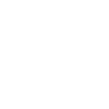
t = 0.00 s
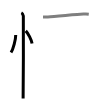
t = 3.50 s
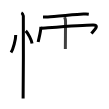
t = 6.75 s
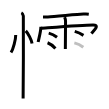
t = 10.25 s
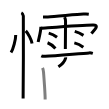
t = 13.50 s
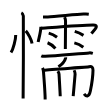
t = 17.00 s

The animated SVG that drew these frames (rendered in a browser with its animation timeline set to each time). Animation: 17 SMIL elements (animate=17); one cycle of 17.00 s.

<svg width="109px" height="109px" viewBox="0 0 px 109px" xmlns="http://www.w3.org/2000/svg" xmlns:xlink="http://www.w3.org/1999/xlink" xml:space="preserve" version="1.1"  baseProfile="full">
<path d="M15.72,35c0.03,4.31-2.47,14.14-4.69,17.5" style="fill:none;stroke:black;stroke-width:3;opacity:0">
  <animate attributeType="CSS" attributeName="opacity" from="0" to="1" begin="0s" dur="1s" repeatCount="0" fill="freeze" />
</path>
<path d="M25.77,30.83c2.22,2.23,5.74,9.17,6.29,12.63" style="fill:none;stroke:black;stroke-width:3;opacity:0">
  <animate attributeType="CSS" attributeName="opacity" from="0" to="1" begin="1s" dur="1s" repeatCount="0" fill="freeze" />
</path>
<path d="M21.37,12.75c1.09,0.5,1.74,2.25,1.96,3.25c0.22,1,0,76.25-0.22,82.5" style="fill:none;stroke:black;stroke-width:3;opacity:0">
  <animate attributeType="CSS" attributeName="opacity" from="0" to="1" begin="2s" dur="1s" repeatCount="0" fill="freeze" />
</path>
<path d="M43,16.9c1.41,0.05,3.49,0.18,4.87,0.14c7.41-0.22,28.97-2.84,35.59-2.93c1.93-0.03,3.54-0.13,5.31,0.09" style="fill:none;stroke:black;stroke-width:3;opacity:0">
  <animate attributeType="CSS" attributeName="opacity" from="0" to="1" begin="3s" dur="1s" repeatCount="0" fill="freeze" />
</path>
<path d="M40.91,26.74c-0.17,5.22-1.66,10-2.75,15.27" style="fill:none;stroke:black;stroke-width:3;opacity:0">
  <animate attributeType="CSS" attributeName="opacity" from="0" to="1" begin="4s" dur="1s" repeatCount="0" fill="freeze" />
</path>
<path d="M41.06,28.26c7.19-0.51,40.76-3.34,52.05-3.34c6.54,0,1.89,4.57-1.7,8.68" style="fill:none;stroke:black;stroke-width:3;opacity:0">
  <animate attributeType="CSS" attributeName="opacity" from="0" to="1" begin="5s" dur="1s" repeatCount="0" fill="freeze" />
</path>
<path d="M64.6,17.21c0.65,1.49,0.94,2.47,0.95,3.94c0.01,0.53-0.2,26.48-0.2,27.93" style="fill:none;stroke:black;stroke-width:3;opacity:0">
  <animate attributeType="CSS" attributeName="opacity" from="0" to="1" begin="6s" dur="1s" repeatCount="0" fill="freeze" />
</path>
<path d="M48.71,33.09c2.85,0.74,6.75,2.95,8.3,4.17" style="fill:none;stroke:black;stroke-width:3;opacity:0">
  <animate attributeType="CSS" attributeName="opacity" from="0" to="1" begin="7s" dur="1s" repeatCount="0" fill="freeze" />
</path>
<path d="M47.56,42.74c2.54,0.91,6.46,4.25,7.85,5.77" style="fill:none;stroke:black;stroke-width:3;opacity:0">
  <animate attributeType="CSS" attributeName="opacity" from="0" to="1" begin="8s" dur="1s" repeatCount="0" fill="freeze" />
</path>
<path d="M74.74,31.43c3.44,1.03,7.35,3.09,8.72,3.95" style="fill:none;stroke:black;stroke-width:3;opacity:0">
  <animate attributeType="CSS" attributeName="opacity" from="0" to="1" begin="9s" dur="1s" repeatCount="0" fill="freeze" />
</path>
<path d="M74.34,42.89c3.08,0.76,7.28,3.03,8.96,4.29" style="fill:none;stroke:black;stroke-width:3;opacity:0">
  <animate attributeType="CSS" attributeName="opacity" from="0" to="1" begin="10s" dur="1s" repeatCount="0" fill="freeze" />
</path>
<path d="M41.28,55.82c1.03,0.5,2.91,0.55,3.95,0.5C56,55.86,82,53.25,89.21,52.88c1.72-0.09,2.75,0.24,3.61,0.49" style="fill:none;stroke:black;stroke-width:3;opacity:0">
  <animate attributeType="CSS" attributeName="opacity" from="0" to="1" begin="11s" dur="1s" repeatCount="0" fill="freeze" />
</path>
<path d="M65.63,57.27c0.02,0.22,0.04,0.58-0.04,0.9c-0.49,1.91-3.32,6.09-7.19,8.65" style="fill:none;stroke:black;stroke-width:3;opacity:0">
  <animate attributeType="CSS" attributeName="opacity" from="0" to="1" begin="12s" dur="1s" repeatCount="0" fill="freeze" />
</path>
<path d="M42.56,67.79c0.46,0.99,0.85,2.56,0.97,4.34c0.17,2.62,1.72,21.61,1.61,27.41" style="fill:none;stroke:black;stroke-width:3;opacity:0">
  <animate attributeType="CSS" attributeName="opacity" from="0" to="1" begin="13s" dur="1s" repeatCount="0" fill="freeze" />
</path>
<path d="M43.6,70.26c7.15-0.76,44.44-3.25,45.58-3.53c2.44-0.59,3.85,0.76,3.82,3.4c-0.09,6.42-1.25,14.15-2.65,20.92c-1.42,6.87-4.46,5.35-6.28,2.78" style="fill:none;stroke:black;stroke-width:3;opacity:0">
  <animate attributeType="CSS" attributeName="opacity" from="0" to="1" begin="14s" dur="1s" repeatCount="0" fill="freeze" />
</path>
<path d="M57.73,71.3c0.55,0.65,1.26,1.92,1.31,2.89c0.18,3.22,1.18,20.54,1.18,21.99" style="fill:none;stroke:black;stroke-width:3;opacity:0">
  <animate attributeType="CSS" attributeName="opacity" from="0" to="1" begin="15s" dur="1s" repeatCount="0" fill="freeze" />
</path>
<path d="M74.15,70.24c0.65,1.5,1.07,2.48,0.95,3.94c-0.6,7.83-1.5,16.81-1.88,21.93" style="fill:none;stroke:black;stroke-width:3;opacity:0">
  <animate attributeType="CSS" attributeName="opacity" from="0" to="1" begin="16s" dur="1s" repeatCount="0" fill="freeze" />
</path>
</svg>
